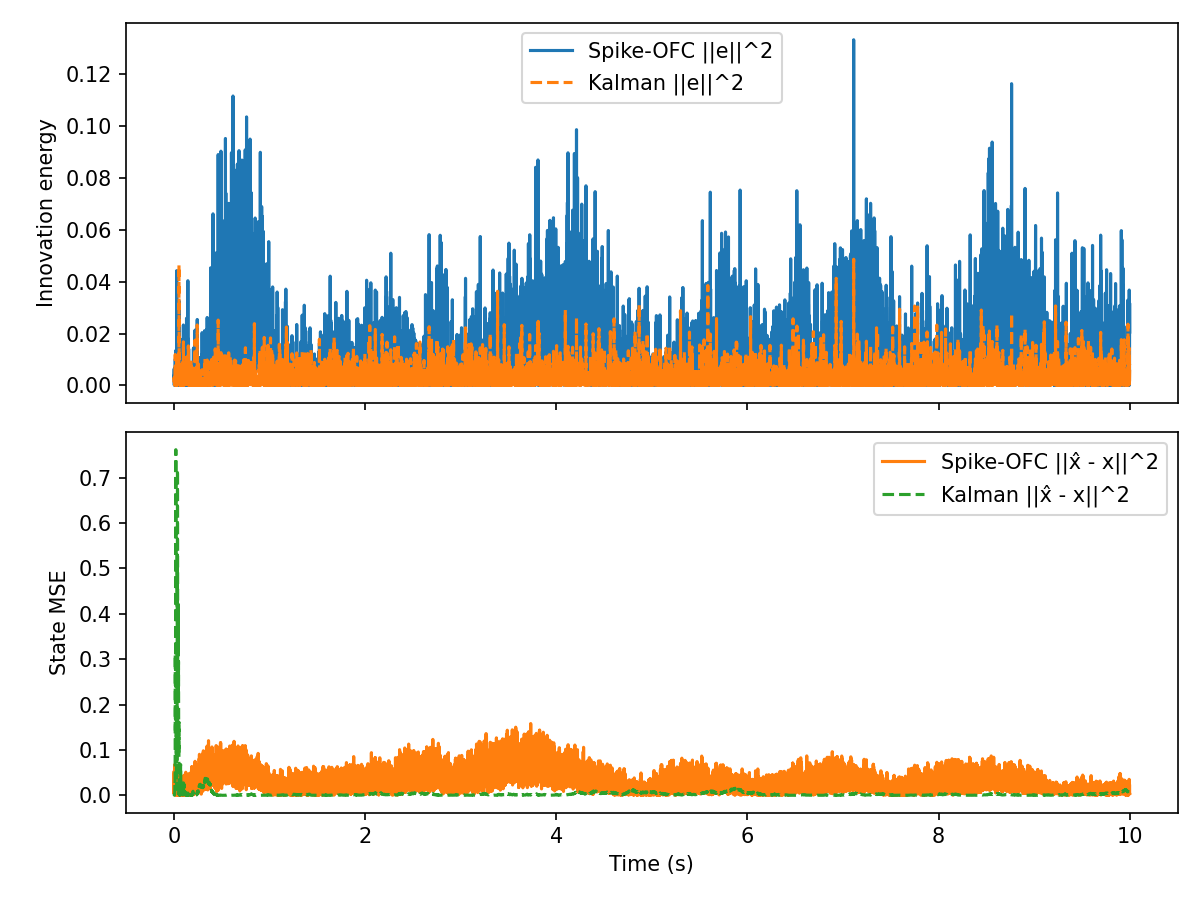

Data behind this chart, as committed beside it:
t, innovation, mse, firing_rate, r_norm, Ge_norm, kalman_innovation, kalman_mse
0.000000, 2.976885e-03, 6.819100e-03, 1.562500e+01, 1.000000e+00, 2.229575e-03, 2.976885e-03, 3.022917e-03
0.001000, 5.906556e-03, 5.290726e-02, 1.562500e+01, 1.414072e+00, 3.140568e-03, 2.475984e-03, 1.021829e-03
0.002000, 6.417436e-03, 4.595091e-03, 1.562500e+01, 1.731703e+00, 3.273571e-03, 1.198245e-03, 9.503804e-04
0.003000, 7.667686e-05, 4.668325e-02, 1.562500e+01, 1.999398e+00, 3.578271e-04, 3.169436e-03, 1.221255e-03
0.004000, 4.133252e-03, 3.357044e-03, 1.562500e+01, 2.235170e+00, 2.627163e-03, 2.736926e-03, 1.561279e-03
0.005000, 3.990542e-03, 1.008078e-02, 1.562500e+01, 2.448261e+00, 2.581410e-03, 9.251451e-04, 8.074620e-04
0.006000, 4.750523e-04, 6.735533e-02, 1.562500e+01, 2.644159e+00, 8.906595e-04, 4.701103e-04, 1.605766e-03
0.007000, 2.394672e-03, 1.843581e-02, 1.562500e+01, 2.826441e+00, 1.999696e-03, 2.284252e-03, 2.452793e-03
0.008000, 1.694065e-03, 3.519969e-03, 1.562500e+01, 2.997592e+00, 1.681923e-03, 3.092808e-04, 5.622203e-03
0.009000, 5.299032e-03, 6.094304e-02, 1.562500e+01, 3.159423e+00, 2.974673e-03, 3.141431e-03, 2.752339e-02
0.01, 2.259361e-03, 9.799985e-03, 1.562500e+01, 3.313298e+00, 1.942378e-03, 1.285069e-05, 2.424777e-02
0.011, 6.088384e-07, 5.606555e-03, 1.562500e+01, 3.460280e+00, 3.188541e-05, 1.563321e-04, 3.195031e-02
0.012, 9.510268e-04, 1.332583e-02, 1.562500e+01, 3.601212e+00, 1.260194e-03, 3.052734e-03, 8.993742e-02
0.013, 1.015654e-02, 6.569087e-03, 1.562500e+01, 3.736780e+00, 4.118260e-03, 1.188579e-02, 3.111180e-01
0.014, 1.807572e-05, 4.141578e-03, 1.562500e+01, 3.867547e+00, 1.737356e-04, 1.661813e-03, 2.093203e-01
0.015, 3.735724e-03, 3.595661e-02, 1.562500e+01, 3.993984e+00, 2.497632e-03, 9.383290e-04, 1.428650e-01
0.016, 2.807537e-03, 3.983454e-04, 1.562500e+01, 4.116492e+00, 2.165228e-03, 4.431747e-04, 1.878158e-01
0.017, 6.257171e-03, 3.684000e-02, 1.562500e+01, 4.235411e+00, 3.232437e-03, 4.671396e-03, 3.875277e-01
0.018, 4.453112e-03, 3.237223e-03, 1.562500e+01, 4.351035e+00, 2.726923e-03, 1.522499e-03, 5.404583e-01
0.019, 1.345054e-02, 3.992279e-02, 1.562500e+01, 4.463620e+00, 4.739263e-03, 2.224175e-03, 7.617115e-01
0.02, 4.127882e-03, 3.197437e-03, 1.562500e+01, 4.573391e+00, 2.625455e-03, 3.694914e-03, 4.819628e-01
0.021, 4.450521e-04, 3.656542e-02, 1.562500e+01, 4.680545e+00, 8.620777e-04, 1.391425e-03, 3.399628e-01
0.022, 3.726486e-03, 2.996789e-04, 1.562500e+01, 4.785260e+00, 2.494541e-03, 3.872553e-03, 1.559252e-01
0.023, 6.800817e-04, 7.722431e-03, 1.562500e+01, 4.887690e+00, 1.065667e-03, 9.425393e-04, 8.988947e-02
0.024, 3.286736e-03, 3.238248e-02, 1.562500e+01, 5.184005e+00, 2.342736e-03, 4.745716e-04, 1.349793e-01
0.025, 1.220763e-02, 5.115403e-03, 1.562500e+01, 5.278553e+00, 4.514990e-03, 3.791097e-03, 3.126992e-02
0.026, 5.730649e-03, 2.959194e-02, 1.562500e+01, 5.553730e+00, 3.093449e-03, 3.745768e-04, 1.376080e-02
0.027, 1.023001e-04, 2.320954e-02, 1.562500e+01, 5.641944e+00, 4.133130e-04, 1.145045e-02, 1.957823e-01
0.028, 4.424331e-02, 2.222674e-02, 1.562500e+01, 5.900300e+00, 8.595375e-03, 4.403333e-03, 5.892259e-02
0.029, 6.373296e-03, 1.642880e-02, 1.562500e+01, 6.147191e+00, 3.262294e-03, 2.162546e-05, 6.607769e-02
0.03, 4.931525e-04, 6.946766e-03, 1.562500e+01, 6.226779e+00, 9.074686e-04, 3.961082e-04, 3.894513e-02
0.031, 2.202507e-04, 1.752896e-02, 1.562500e+01, 6.305332e+00, 6.064564e-04, 4.415130e-06, 4.189708e-02
0.032, 6.920251e-04, 2.093031e-03, 1.562500e+01, 6.382888e+00, 1.074984e-03, 1.815560e-03, 1.047439e-01
0.033, 1.269704e-02, 3.666985e-03, 1.562500e+01, 6.459481e+00, 4.604604e-03, 3.252051e-03, 2.341185e-01
0.034, 4.893842e-03, 5.913605e-03, 1.562500e+01, 6.685547e+00, 2.858683e-03, 8.071115e-03, 5.301321e-01
0.035, 1.415372e-03, 4.286584e-03, 1.562500e+01, 6.904620e+00, 1.537363e-03, 1.017444e-03, 4.162276e-01
0.036, 3.989127e-03, 2.125510e-03, 1.562500e+01, 6.975287e+00, 2.580952e-03, 5.940991e-03, 7.175263e-01
0.037, 4.556874e-03, 3.659064e-02, 1.562500e+01, 7.184754e+00, 2.758510e-03, 2.816864e-06, 7.078995e-01
0.038, 1.715803e-03, 1.718113e-03, 1.562500e+01, 7.388881e+00, 1.692679e-03, 1.099199e-02, 3.355250e-01
0.039, 2.282145e-03, 4.006318e-02, 1.562500e+01, 7.587201e+00, 1.952148e-03, 2.222208e-03, 2.161750e-01
0.04, 4.966699e-03, 4.425748e-03, 1.562500e+01, 7.780212e+00, 2.879883e-03, 5.236114e-04, 2.677155e-01
0.041, 1.786041e-02, 2.568750e-02, 1.562500e+01, 7.968650e+00, 5.461182e-03, 2.443673e-03, 3.966045e-01
0.042, 1.767430e-03, 1.047932e-02, 1.562500e+01, 8.152391e+00, 1.717956e-03, 6.577209e-05, 4.197782e-01
0.043, 1.648717e-03, 2.296721e-04, 1.562500e+01, 8.332586e+00, 1.659259e-03, 9.236597e-10, 4.191027e-01
0.044, 3.804510e-06, 4.338891e-02, 1.562500e+01, 8.508097e+00, 7.970588e-05, 1.454312e-03, 3.202869e-01
0.045, 2.649892e-03, 4.194296e-04, 1.562500e+01, 8.680590e+00, 2.103561e-03, 1.518956e-03, 4.207534e-01
0.046, 7.285069e-03, 3.064222e-02, 1.562500e+01, 8.736268e+00, 3.487850e-03, 7.780869e-03, 2.192825e-01
0.047, 6.499527e-03, 1.613440e-02, 1.562500e+01, 8.903715e+00, 3.294442e-03, 1.368117e-03, 2.951380e-01
0.048, 3.384544e-03, 5.628039e-03, 1.562500e+01, 9.177640e+00, 2.377339e-03, 3.846493e-03, 1.790377e-01
0.049, 4.854372e-07, 5.687951e-03, 0.000000e+00, 9.175798e+00, 2.847132e-05, 1.244601e-03, 1.277102e-01
0.05, 9.512768e-06, 5.771640e-03, 0.000000e+00, 9.173956e+00, 1.260360e-04, 8.592022e-04, 9.321097e-02
0.051, 7.230219e-03, 5.797357e-03, 0.000000e+00, 9.172114e+00, 3.474695e-03, 2.962023e-03, 1.615744e-01
0.052, 3.261931e-02, 5.836534e-03, 0.000000e+00, 9.170273e+00, 7.380375e-03, 4.642627e-02, 8.061910e-04
0.053, 1.066721e-02, 5.726685e-03, 0.000000e+00, 9.168431e+00, 4.220524e-03, 6.973900e-03, 2.842555e-02
0.054, 4.389951e-04, 5.679671e-03, 0.000000e+00, 9.166591e+00, 8.561913e-04, 2.180589e-03, 8.373954e-03
0.055, 2.290403e-05, 5.795636e-03, 0.000000e+00, 9.164750e+00, 1.955676e-04, 7.510403e-04, 2.394775e-03
0.056, 6.210748e-04, 5.850726e-03, 0.000000e+00, 9.162911e+00, 1.018387e-03, 2.090062e-03, 5.568838e-04
0.057, 3.603460e-04, 5.803414e-03, 0.000000e+00, 9.161071e+00, 7.757126e-04, 1.344103e-03, 6.358764e-03
0.058, 3.549980e-05, 6.312944e-03, 0.000000e+00, 9.159232e+00, 2.434748e-04, 8.433199e-05, 8.183037e-03
0.059, 1.277751e-03, 6.679714e-03, 0.000000e+00, 9.157393e+00, 1.460710e-03, 4.540563e-04, 3.293032e-03
... 9,940 more rows
